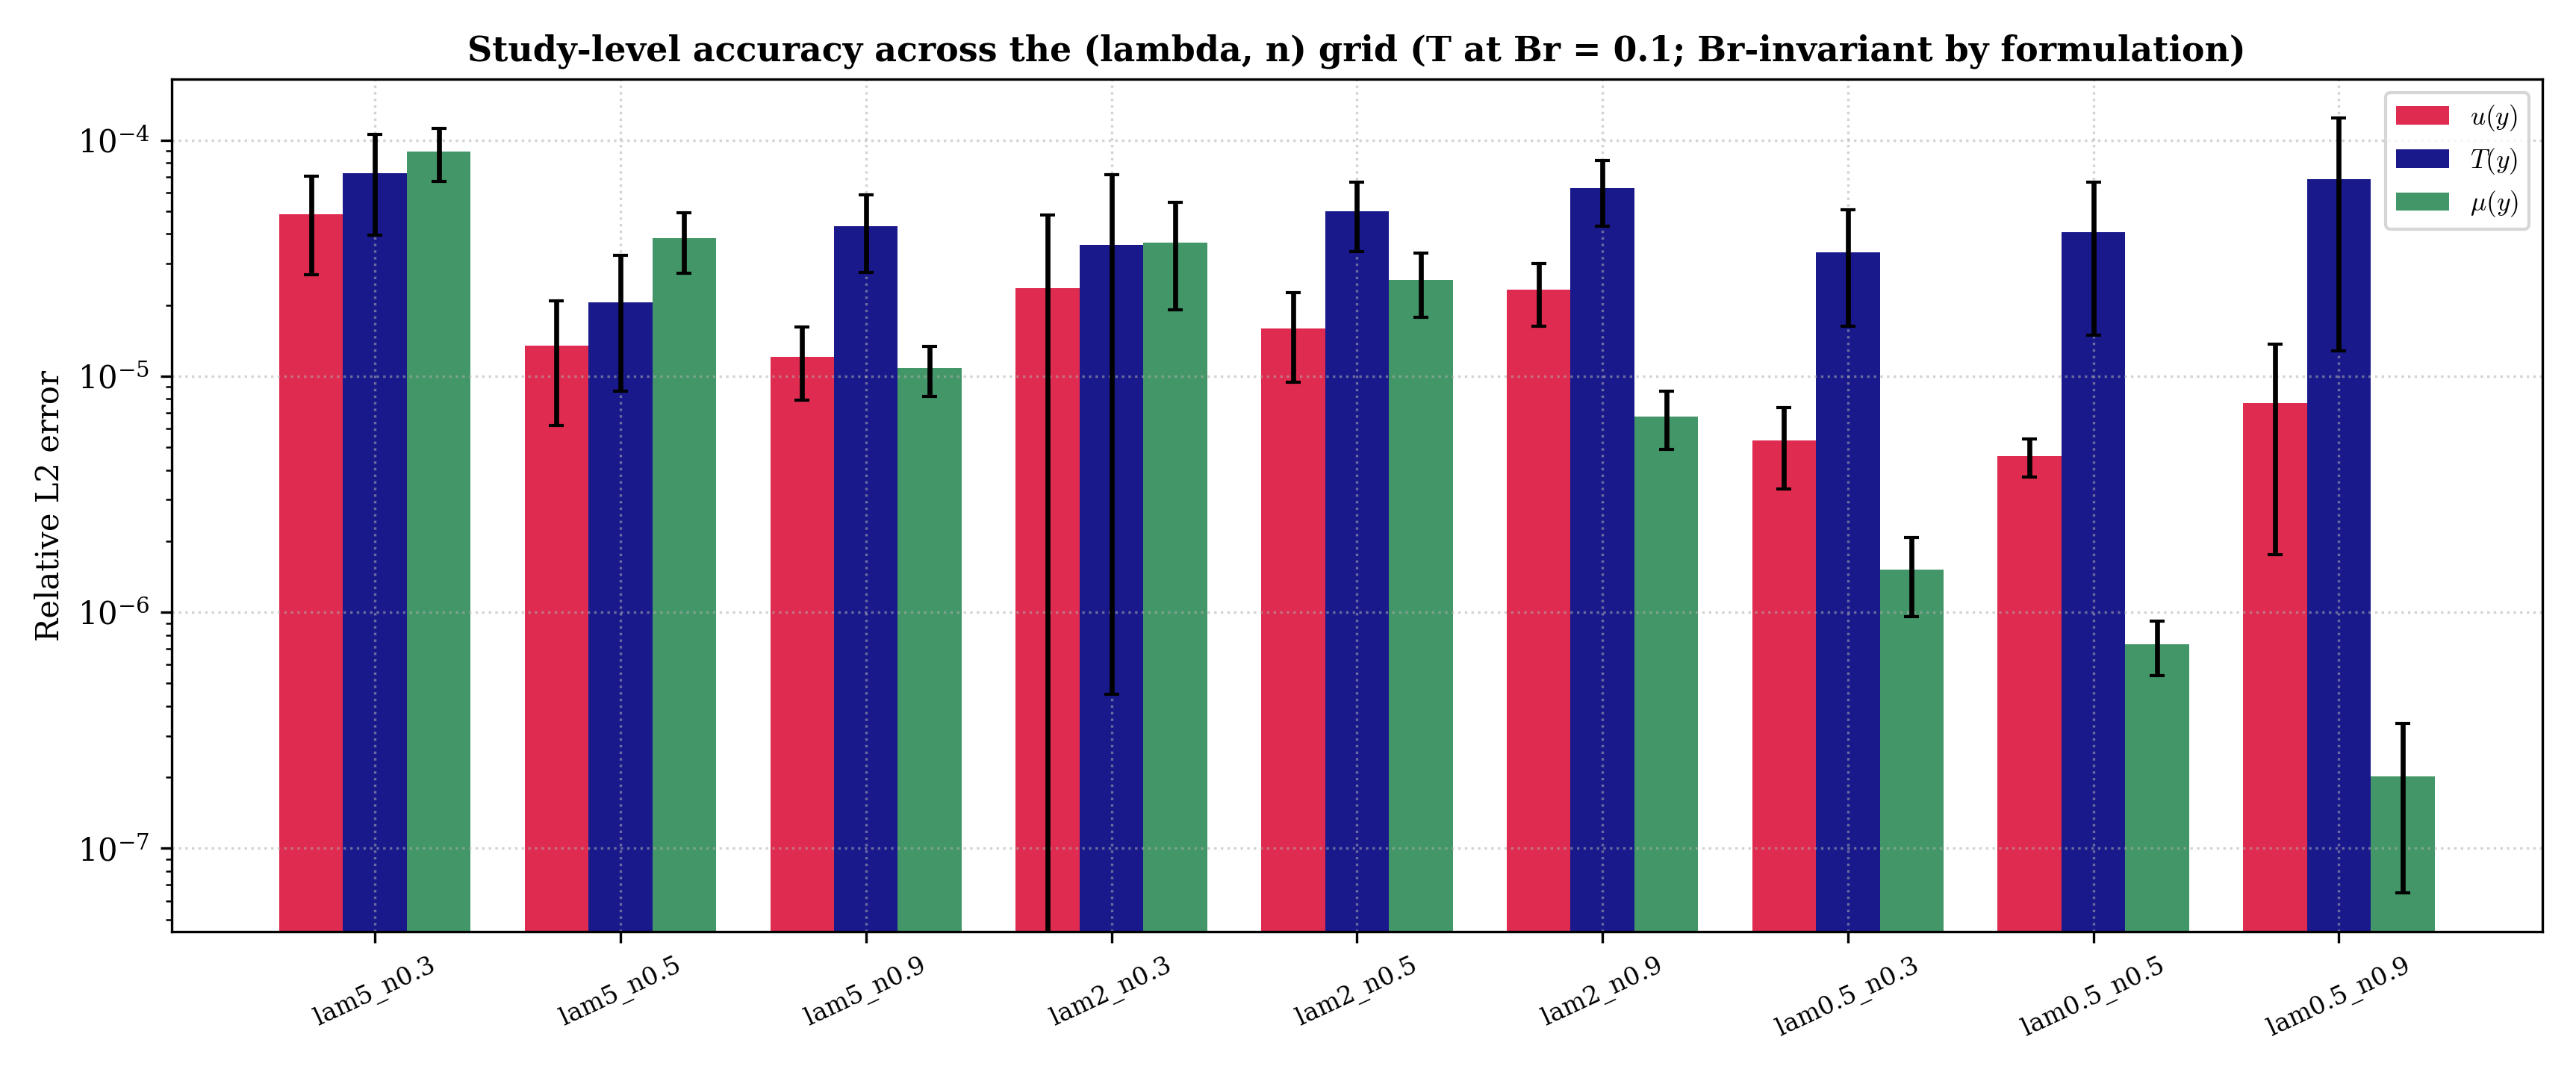

Source data for this figure (header and first rows):
case, relaxation_time, power_law_index, field, brinkman_number, rmse_mean, rmse_std, rmse_count, mae_mean, mae_std, mae_count, relative_l2_mean, relative_l2_std, relative_l2_count, max_abs_error_mean, max_abs_error_std, max_abs_error_count, r2_mean, r2_std, r2_count
lam5_n0.3, 5.0, 0.3, u(y), , 0.0002372, 0.0001183, 5, 0.00022, 0.0001112, 5, 4.847776860162747e-05, 2.418218247545981e-05, 5, 0.0003194, 0.0001442, 5, 1, 2.0971409882705284e-08, 5
lam5_n0.3, 5.0, 0.3, theta(y), , 0.0005311, 0.0002695, 5, 0.0005079, 0.0002587, 5, 7.255934386539331e-05, 3.682556277899035e-05, 5, 0.0006315, 0.0003117, 5, 1, 6.66211239375091e-08, 5
lam5_n0.3, 5.0, 0.3, T(y), 0.1, 5.311007328192368e-05, 2.6954603413566733e-05, 5, 5.0790334367564716e-05, 2.5872335406589237e-05, 5, 7.255934386539436e-05, 3.6825562778991534e-05, 5, 6.314960536040193e-05, 3.1174585840652916e-05, 5, 1, 6.66211239375091e-08, 5
lam5_n0.3, 5.0, 0.3, T(y), 1.0, 0.0005311, 0.0002695, 5, 0.0005079, 0.0002587, 5, 7.255934386539331e-05, 3.682556277899035e-05, 5, 0.0006315, 0.0003117, 5, 1, 6.66211239375091e-08, 5
lam5_n0.3, 5.0, 0.3, mu_app(y), , 4.0094747083229115e-05, 1.1435130557442185e-05, 5, 2.3279331778767083e-05, 6.217018141487068e-06, 5, 8.940836631234211e-05, 2.5499508441515938e-05, 5, 0.0001512, 4.5764600728105705e-05, 5, 1, 9.242098531924512e-09, 5
lam5_n0.5, 5.0, 0.5, u(y), , 1.7130777907138828e-05, 1.0404554546229453e-05, 5, 1.5056968388878417e-05, 9.705613721795599e-06, 5, 1.3482845881495979e-05, 8.18894542751445e-06, 5, 3.0381303471571643e-05, 1.6152246820490936e-05, 5, 1, 1.7756145425555772e-09, 5
lam5_n0.5, 5.0, 0.5, theta(y), , 4.3173167452359184e-05, 2.7936621982450416e-05, 5, 4.011874774433075e-05, 2.6889488043026856e-05, 5, 2.0535356628800946e-05, 1.3288079825198703e-05, 5, 6.517714417784149e-05, 3.283381230115908e-05, 5, 1, 6.144791408304141e-09, 5
lam5_n0.5, 5.0, 0.5, T(y), 0.1, 4.31731674523684e-06, 2.7936621982454184e-06, 5, 4.011874774433691e-06, 2.68894880430315e-06, 5, 2.053535662880533e-05, 1.3288079825200497e-05, 5, 6.517714417786369e-06, 3.2833812301162825e-06, 5, 1, 6.144791408304141e-09, 5
lam5_n0.5, 5.0, 0.5, T(y), 1.0, 4.3173167452359184e-05, 2.7936621982450416e-05, 5, 4.011874774433075e-05, 2.6889488043026856e-05, 5, 2.0535356628800946e-05, 1.3288079825198703e-05, 5, 6.517714417784149e-05, 3.283381230115908e-05, 5, 1, 6.144791408304141e-09, 5
lam5_n0.5, 5.0, 0.5, mu_app(y), , 2.1550334035626e-05, 6.916881387230899e-06, 5, 1.3879491947529888e-05, 4.59674346643915e-06, 5, 3.8353838960303454e-05, 1.2310201521461845e-05, 5, 7.419645082658022e-05, 2.3901259863289192e-05, 5, 1, 4.195382309751712e-09, 5
lam5_n0.9, 5.0, 0.9, u(y), , 5.05728818276031e-06, 1.9306987617635e-06, 5, 4.0258546172562434e-06, 1.489139832389573e-06, 5, 1.2034294930754009e-05, 4.5942800730058244e-06, 5, 1.1380733413934862e-05, 5.009778817257286e-06, 5, 1, 7.092530910415994e-10, 5
lam5_n0.9, 5.0, 0.9, theta(y), , 3.423425027929052e-05, 1.3887854228125535e-05, 5, 2.6127578544343423e-05, 1.1831648811688465e-05, 5, 4.3063068536656755e-05, 1.7469452772408204e-05, 5, 8.052693575746339e-05, 2.892906574412474e-05, 5, 1, 1.4176538825122116e-08, 5
lam5_n0.9, 5.0, 0.9, T(y), 0.1, 3.423425027928854e-06, 1.3887854228124524e-06, 5, 2.6127578544342556e-06, 1.1831648811687098e-06, 5, 4.306306853665427e-05, 1.7469452772406937e-05, 5, 8.052693575746894e-06, 2.892906574412712e-06, 5, 1, 1.4176538825122116e-08, 5
lam5_n0.9, 5.0, 0.9, T(y), 1.0, 3.423425027929052e-05, 1.3887854228125535e-05, 5, 2.6127578544343423e-05, 1.1831648811688465e-05, 5, 4.3063068536656755e-05, 1.7469452772408204e-05, 5, 8.052693575746339e-05, 2.892906574412474e-05, 5, 1, 1.4176538825122116e-08, 5
lam5_n0.9, 5.0, 0.9, mu_app(y), , 9.807396896547442e-06, 2.611953191846909e-06, 5, 7.693896700103502e-06, 2.022767831796781e-06, 5, 1.078499877726733e-05, 2.8723128346386444e-06, 5, 2.5868029994269293e-05, 6.20369364260371e-06, 5, 1, 2.0297798039853482e-08, 5
lam2_n0.3, 2.0, 0.3, u(y), , 2.3789942402349048e-05, 2.756825027726108e-05, 5, 2.16595937607903e-05, 2.556715079932655e-05, 5, 2.357207189423616e-05, 2.73157776737504e-05, 5, 3.8747664587623906e-05, 3.796371331268483e-05, 5, 1, 1.9902267846542294e-08, 5
lam2_n0.3, 2.0, 0.3, theta(y), , 5.4715610334151105e-05, 6.04088621424442e-05, 5, 4.915661260789529e-05, 5.868480185971744e-05, 5, 3.5911819213859864e-05, 3.964850474893449e-05, 5, 9.000933757565832e-05, 7.619032781327487e-05, 5, 1, 5.998292415960689e-08, 5
lam2_n0.3, 2.0, 0.3, T(y), 0.1, 5.471561033414501e-06, 6.0408862142442794e-06, 5, 4.9156612607889645e-06, 5.86848018597152e-06, 5, 3.591181921385586e-05, 3.9648504748933565e-05, 5, 9.00093375755251e-06, 7.619032781327411e-06, 5, 1, 5.998292415960689e-08, 5
lam2_n0.3, 2.0, 0.3, T(y), 1.0, 5.4715610334151105e-05, 6.04088621424442e-05, 5, 4.915661260789529e-05, 5.868480185971744e-05, 5, 3.5911819213859864e-05, 3.964850474893449e-05, 5, 9.000933757565832e-05, 7.619032781327487e-05, 5, 1, 5.998292415960689e-08, 5
lam2_n0.3, 2.0, 0.3, mu_app(y), , 2.5634753239420092e-05, 1.3798000463927014e-05, 5, 1.8886850024980665e-05, 9.869613460961991e-06, 5, 3.676950764222983e-05, 1.979132308266885e-05, 5, 6.906871856707797e-05, 4.277035915292933e-05, 5, 1, 1.238601882440358e-08, 5
lam2_n0.5, 2.0, 0.5, u(y), , 9.340863045678406e-06, 4.284946722059612e-06, 5, 7.992922388699985e-06, 4.000922580617107e-06, 5, 1.596464283037425e-05, 7.3234821697245345e-06, 5, 2.0257507224030748e-05, 7.662146509668201e-06, 5, 1, 1.7033418556536416e-09, 5
lam2_n0.5, 2.0, 0.5, theta(y), , 5.085557682987037e-05, 1.8650066974513144e-05, 5, 3.911080923146665e-05, 1.3041612513003253e-05, 5, 5.002719322652475e-05, 1.834627709253681e-05, 5, 0.0001141, 4.263398575024697e-05, 5, 1, 2.2349516829377802e-08, 5
lam2_n0.5, 2.0, 0.5, T(y), 0.1, 5.085557682987055e-06, 1.865006697451112e-06, 5, 3.911080923146739e-06, 1.3041612513002451e-06, 5, 5.002719322652492e-05, 1.8346277092534827e-05, 5, 1.1413980248781152e-05, 4.263398575023957e-06, 5, 1, 2.2349516829377802e-08, 5
lam2_n0.5, 2.0, 0.5, T(y), 1.0, 5.085557682987037e-05, 1.8650066974513144e-05, 5, 3.911080923146665e-05, 1.3041612513003253e-05, 5, 5.002719322652475e-05, 1.834627709253681e-05, 5, 0.0001141, 4.263398575024697e-05, 5, 1, 2.2349516829377802e-08, 5
lam2_n0.5, 2.0, 0.5, mu_app(y), , 2.0297453199367505e-05, 6.883368579002288e-06, 5, 1.4476612930930735e-05, 4.747828762341611e-06, 5, 2.555738554324676e-05, 8.667141777930742e-06, 5, 5.437949276101417e-05, 2.074449999965071e-05, 5, 1, 9.663257713739652e-09, 5
lam2_n0.9, 2.0, 0.9, u(y), , 8.9819653899077e-06, 2.977488817699713e-06, 5, 7.099758791312653e-06, 2.4252016468553368e-06, 5, 2.318881508979862e-05, 7.687007757028473e-06, 5, 1.9516713252087926e-05, 6.163798460519928e-06, 5, 1, 2.312898347208519e-09, 5
lam2_n0.9, 2.0, 0.9, theta(y), , 4.601846839191887e-05, 1.598591818852507e-05, 5, 3.731361510554766e-05, 1.3696320642359243e-05, 5, 6.243083522593449e-05, 2.1687254253301807e-05, 5, 9.991804854228014e-05, 3.357033190890728e-05, 5, 1, 2.826628610552216e-08, 5
lam2_n0.9, 2.0, 0.9, T(y), 0.1, 4.601846839191514e-06, 1.5985918188524008e-06, 5, 3.7313615105544626e-06, 1.3696320642357645e-06, 5, 6.243083522592942e-05, 2.1687254253300374e-05, 5, 9.991804854225794e-06, 3.3570331908958827e-06, 5, 1, 2.826628610552216e-08, 5
lam2_n0.9, 2.0, 0.9, T(y), 1.0, 4.601846839191887e-05, 1.598591818852507e-05, 5, 3.731361510554766e-05, 1.3696320642359243e-05, 5, 6.243083522593449e-05, 2.1687254253301807e-05, 5, 9.991804854228014e-05, 3.357033190890728e-05, 5, 1, 2.826628610552216e-08, 5
lam2_n0.9, 2.0, 0.9, mu_app(y), , 6.51391616416902e-06, 2.014220048260515e-06, 5, 5.3402291043374205e-06, 1.8094859945823832e-06, 5, 6.761092354323431e-06, 2.0906513723847456e-06, 5, 1.4500885453960777e-05, 3.366495810254559e-06, 5, 1, 3.952521762826591e-08, 5
lam0.5_n0.3, 0.5, 0.3, u(y), , 2.046373006678446e-06, 8.645914229915446e-07, 5, 1.721873442238942e-06, 7.442394134434958e-07, 5, 5.329680159713787e-06, 2.2517868142016675e-06, 5, 3.8457264496027935e-06, 1.4366934618679873e-06, 5, 1, 1.3295479705438293e-10, 5
lam0.5_n0.3, 0.5, 0.3, theta(y), , 2.440763847069997e-05, 1.4005368591395489e-05, 5, 2.0538587142165777e-05, 1.1646143908107446e-05, 5, 3.349152354427111e-05, 1.9217800709724506e-05, 5, 4.5189028421255276e-05, 2.565394678616357e-05, 5, 1, 1.5228181512378267e-08, 5
lam0.5_n0.3, 0.5, 0.3, T(y), 0.1, 2.440763847069998e-06, 1.4005368591394235e-06, 5, 2.053858714216606e-06, 1.1646143908107703e-06, 5, 3.3491523544271116e-05, 1.9217800709722785e-05, 5, 4.518902842123862e-06, 2.565394678613489e-06, 5, 1, 1.5228181512378267e-08, 5
lam0.5_n0.3, 0.5, 0.3, T(y), 1.0, 2.440763847069997e-05, 1.4005368591395489e-05, 5, 2.0538587142165777e-05, 1.1646143908107446e-05, 5, 3.349152354427111e-05, 1.9217800709724506e-05, 5, 4.5189028421255276e-05, 2.565394678616357e-05, 5, 1, 1.5228181512378267e-08, 5
lam0.5_n0.3, 0.5, 0.3, mu_app(y), , 1.471269717746729e-06, 6.039703360869942e-07, 5, 1.1444698745833812e-06, 4.891021943798815e-07, 5, 1.5147749006220533e-06, 6.218296310930639e-07, 5, 3.428940009508885e-06, 1.3442092432457126e-06, 5, 1, 2.5599806688383278e-09, 5
lam0.5_n0.5, 0.5, 0.5, u(y), , 1.7292238800041898e-06, 3.5437541034148536e-07, 5, 1.3765403460757352e-06, 3.498282587520914e-07, 5, 4.576602773291127e-06, 9.378979231718067e-07, 5, 3.5504741002778673e-06, 6.296494064867658e-07, 5, 1, 5.085032118628682e-11, 5
lam0.5_n0.5, 0.5, 0.5, theta(y), , 2.932434170570244e-05, 2.077569893416977e-05, 5, 2.4400678599639033e-05, 1.7220167056250094e-05, 5, 4.0705261704079954e-05, 2.883884899063578e-05, 5, 5.603214153528935e-05, 3.8649389481400624e-05, 5, 1, 2.9548702948064297e-08, 5
lam0.5_n0.5, 0.5, 0.5, T(y), 0.1, 2.932434170570037e-06, 2.0775698934169246e-06, 5, 2.4400678599637517e-06, 1.7220167056249796e-06, 5, 4.0705261704077074e-05, 2.8838848990635048e-05, 5, 5.603214153523939e-06, 3.8649389481394355e-06, 5, 1, 2.9548702948064297e-08, 5
lam0.5_n0.5, 0.5, 0.5, T(y), 1.0, 2.932434170570244e-05, 2.077569893416977e-05, 5, 2.4400678599639033e-05, 1.7220167056250094e-05, 5, 4.0705261704079954e-05, 2.883884899063578e-05, 5, 5.603214153528935e-05, 3.8649389481400624e-05, 5, 1, 2.9548702948064297e-08, 5
lam0.5_n0.5, 0.5, 0.5, mu_app(y), , 7.152175430627533e-07, 2.0857412472281038e-07, 5, 5.296449422663555e-07, 1.575743284423468e-07, 5, 7.29918599208635e-07, 2.128612957351399e-07, 5, 1.7626881999355248e-06, 4.983651912028566e-07, 5, 1, 8.541007888588659e-10, 5
lam0.5_n0.9, 0.5, 0.9, u(y), , 2.822803568429212e-06, 2.4338614157743317e-06, 5, 2.340864830659131e-06, 2.000077687398337e-06, 5, 7.689106255841769e-06, 6.629656858587613e-06, 5, 5.087836487394082e-06, 4.220416957855217e-06, 5, 1, 7.790957109938613e-10, 5
lam0.5_n0.9, 0.5, 0.9, theta(y), , 4.825646066266803e-05, 4.387144823896255e-05, 5, 4.039459624765365e-05, 3.81999051185168e-05, 5, 6.84167850160482e-05, 6.219982570810106e-05, 5, 9.409889690736861e-05, 7.879656672986042e-05, 5, 1, 1.2443934311761917e-07, 5
lam0.5_n0.9, 0.5, 0.9, T(y), 0.1, 4.825646066266864e-06, 4.387144823896103e-06, 5, 4.039459624765426e-06, 3.819990511851644e-06, 5, 6.841678501604906e-05, 6.219982570809893e-05, 5, 9.409889690739637e-06, 7.879656672984437e-06, 5, 1, 1.2443934311761917e-07, 5
lam0.5_n0.9, 0.5, 0.9, T(y), 1.0, 4.825646066266803e-05, 4.387144823896255e-05, 5, 4.039459624765365e-05, 3.81999051185168e-05, 5, 6.84167850160482e-05, 6.219982570810106e-05, 5, 9.409889690736861e-05, 7.879656672986042e-05, 5, 1, 1.2443934311761917e-07, 5
lam0.5_n0.9, 0.5, 0.9, mu_app(y), , 2.0076578341253783e-07, 1.5250464967414698e-07, 5, 1.634864257255687e-07, 1.2442863084998837e-07, 5, 2.015510065934981e-07, 1.5310111678170335e-07, 5, 4.268333042345418e-07, 3.310937456056104e-07, 5, 1, 6.193447510728872e-09, 5
